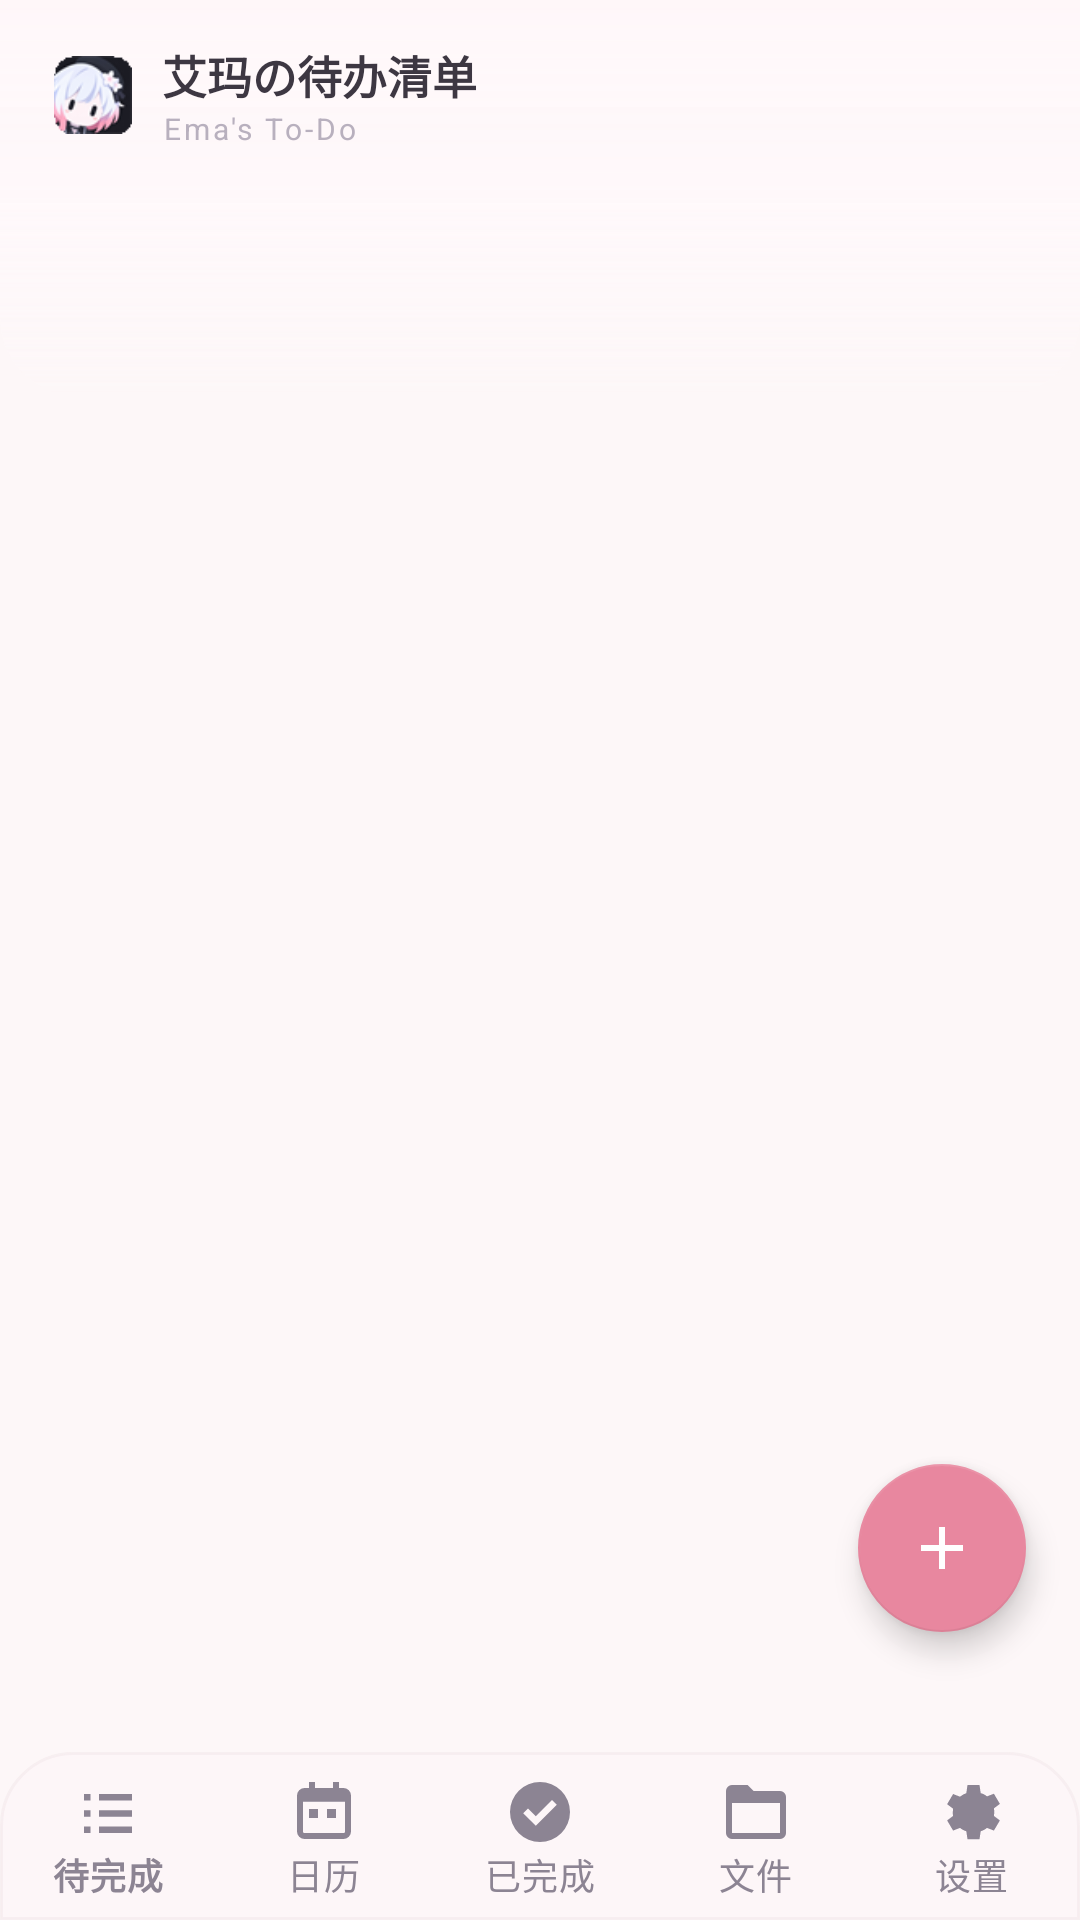

Layout XML and referenced resources for this Android screen:
<!-- AndroidManifest.xml: activity theme Theme.TodoLife -->
<!-- res/layout/activity_main.xml -->
<?xml version="1.0" encoding="utf-8"?>
<RelativeLayout xmlns:android="http://schemas.android.com/apk/res/android"
    xmlns:app="http://schemas.android.com/apk/res-auto"
    android:layout_width="match_parent"
    android:layout_height="match_parent">

    
    <ImageView
        android:id="@+id/imgAppBg"
        android:layout_width="match_parent"
        android:layout_height="match_parent"
        android:scaleType="centerCrop"
        android:contentDescription="@string/settings_background" />

    <View
        android:id="@+id/appBgTint"
        android:layout_width="match_parent"
        android:layout_height="match_parent"
        android:background="#F2FDF7F8" />

    <FrameLayout
        android:layout_width="match_parent"
        android:layout_height="match_parent">

        
        <View
            android:id="@+id/headerBg"
            android:layout_width="match_parent"
            android:layout_height="132dp"
            android:background="@drawable/bg_header" />

        <LinearLayout
            android:layout_width="match_parent"
            android:layout_height="wrap_content"
            android:gravity="center_vertical"
            android:orientation="horizontal"
            android:paddingStart="18dp"
            android:paddingTop="14dp"
            android:paddingEnd="18dp">

            <ImageView
                android:layout_width="26dp"
                android:layout_height="26dp"
                android:src="@mipmap/ic_launcher"
                android:contentDescription="@string/app_name" />

            <LinearLayout
                android:layout_width="0dp"
                android:layout_height="wrap_content"
                android:layout_marginStart="10dp"
                android:layout_weight="1"
                android:orientation="vertical">

                <TextView
                    android:layout_width="wrap_content"
                    android:layout_height="wrap_content"
                    android:text="@string/app_name"
                    android:textColor="@color/text_primary"
                    android:textSize="15sp"
                    android:textStyle="bold" />

                <TextView
                    android:layout_width="wrap_content"
                    android:layout_height="wrap_content"
                    android:letterSpacing="0.1"
                    android:text="@string/app_subtitle"
                    android:textColor="@color/text_hint"
                    android:textSize="10sp" />
            </LinearLayout>

            <TextView
                android:id="@+id/tvToolbarDate"
                android:layout_width="wrap_content"
                android:layout_height="wrap_content"
                android:text=""
                android:textColor="@color/text_secondary"
                android:textSize="12sp" />
        </LinearLayout>

        <androidx.viewpager.widget.ViewPager
            android:id="@+id/pager"
            android:layout_width="match_parent"
            android:layout_height="match_parent"
            android:layout_marginTop="52dp" />

        <com.google.android.material.floatingactionbutton.FloatingActionButton
            android:id="@+id/fabAdd"
            android:layout_width="wrap_content"
            android:layout_height="wrap_content"
            android:layout_gravity="bottom|end"
            android:layout_marginEnd="@dimen/fab_margin"
            android:layout_marginBottom="96dp"
            android:contentDescription="@string/action_new"
            android:src="@drawable/ic_add"
            app:backgroundTint="@color/primary"
            app:elevation="6dp"
            app:fabSize="normal"
            app:rippleColor="@color/white"
            app:tint="@color/white" />

        
        <LinearLayout
            android:id="@+id/undoTip"
            android:layout_width="match_parent"
            android:layout_height="wrap_content"
            android:layout_gravity="bottom"
            android:layout_marginStart="14dp"
            android:layout_marginEnd="14dp"
            android:layout_marginBottom="86dp"
            android:background="@drawable/bg_undo_tip"
            android:elevation="12dp"
            android:gravity="center_vertical"
            android:orientation="horizontal"
            android:paddingStart="14dp"
            android:paddingTop="10dp"
            android:paddingEnd="10dp"
            android:paddingBottom="10dp"
            android:visibility="gone">

            <TextView
                android:id="@+id/tvUndoText"
                android:layout_width="0dp"
                android:layout_height="wrap_content"
                android:layout_weight="1"
                android:text=""
                android:textColor="@color/text_primary"
                android:textSize="13sp" />

            <TextView
                android:id="@+id/btnUndo"
                android:layout_width="wrap_content"
                android:layout_height="wrap_content"
                android:paddingStart="12dp"
                android:paddingTop="5dp"
                android:paddingEnd="12dp"
                android:paddingBottom="5dp"
                android:text="@string/action_undo"
                android:textColor="@color/primary"
                android:textSize="13sp"
                android:textStyle="bold" />
        </LinearLayout>

        <com.google.android.material.bottomnavigation.BottomNavigationView
            android:id="@+id/bottomNav"
            android:layout_width="match_parent"
            android:layout_height="wrap_content"
            android:layout_gravity="bottom"
            android:background="@drawable/bg_bottom_nav"
            android:elevation="10dp"
            app:itemIconTint="@color/nav_item_color"
            app:itemTextColor="@color/nav_item_color"
            app:labelVisibilityMode="labeled"
            app:menu="@menu/bottom_nav" />
    </FrameLayout>
</RelativeLayout>
<!-- resources referenced by this layout -->
<resources>
  <color name="primary">#E8879F</color>
  <color name="text_hint">#FFB8B0BE</color>
  <color name="text_primary">#FF3D3742</color>
  <color name="text_secondary">#FF8C8493</color>
  <color name="white">#FFFFFFFF</color>
  <dimen name="fab_margin">18dp</dimen>
  <!-- drawable bg_bottom_nav (drawable) -->
  <?xml version="1.0" encoding="utf-8"?>
  <shape xmlns:android="http://schemas.android.com/apk/res/android" android:shape="rectangle">
      <solid android:color="#FFFDF6F8" />
      <corners android:topLeftRadius="24dp" android:topRightRadius="24dp" />
      <stroke android:width="1dp" android:color="#14B08A98" />
  </shape>
  <!-- drawable bg_header (drawable) -->
  <?xml version="1.0" encoding="utf-8"?>
  <shape xmlns:android="http://schemas.android.com/apk/res/android" android:shape="rectangle">
      <gradient
          android:angle="270"
          android:startColor="@color/header_veil"
          android:centerColor="#F2FFF9FB"
          android:endColor="#00FFF7F9"
          android:type="linear" />
      <corners android:bottomLeftRadius="26dp" android:bottomRightRadius="26dp" />
  </shape>
  <!-- drawable bg_undo_tip (drawable) -->
  <?xml version="1.0" encoding="utf-8"?>
  <shape xmlns:android="http://schemas.android.com/apk/res/android" android:shape="rectangle">
      <solid android:color="#F2FFF8FA" />
      <corners android:radius="14dp" />
      <stroke android:width="1dp" android:color="#33E8879F" />
  </shape>
  <!-- drawable ic_add (drawable) -->
  <?xml version="1.0" encoding="utf-8"?>
  <vector xmlns:android="http://schemas.android.com/apk/res/android"
      android:width="24dp"
      android:height="24dp"
      android:viewportWidth="24"
      android:viewportHeight="24"
      android:tint="#FFFFFF">
      <path
          android:fillColor="#FF000000"
          android:pathData="M11,5h2v6h6v2h-6v6h-2v-6H5v-2h6z" />
  </vector>
  <string name="action_new">新建任务</string>
  <string name="action_undo">撤销</string>
  <string name="app_name">艾玛の待办清单</string>
  <string name="app_subtitle">Ema\'s To-Do</string>
  <string name="settings_background">全局背景图</string>
  <color name="header_veil">#E6FFF7F9</color>
  <color name="primary_dark">#D06C88</color>
  <color name="secondary">#A99BD4</color>
  <color name="secondary_dark">#8C7CBF</color>
  <color name="surface">#FFFFFFFF</color>
  <color name="dot_overdue">#C96A7A</color>
  <color name="status_bar">#FFFAF3F5</color>
  <style name="Theme.TodoLife.BottomSheet" parent="Theme.MaterialComponents.Light.BottomSheetDialog">
          <item name="bottomSheetStyle">@style/TodoLife.BottomSheetStyle</item>
          <item name="android:windowIsFloating">false</item>
          <item name="android:statusBarColor">@android:color/transparent</item>
          <item name="android:navigationBarColor">@color/surface</item>
      </style>
  <style name="TodoLife.BottomSheetStyle" parent="Widget.MaterialComponents.BottomSheet.Modal">
          <item name="behavior_peekHeight">auto</item>
          <item name="android:background">@drawable/bg_bottom_sheet</item>
      </style>
  <style name="TodoLife.DialogTitle" parent="MaterialAlertDialog.MaterialComponents.Title.Text">
          <item name="android:textColor">@color/text_primary</item>
          <item name="android:textSize">16sp</item>
          <item name="android:textStyle">bold</item>
      </style>
  <style name="TodoLife.DialogButton" parent="Widget.MaterialComponents.Button.TextButton.Dialog">
          <item name="android:textColor">@color/primary</item>
          <item name="android:textSize">13.5sp</item>
          <item name="android:textStyle">bold</item>
          <item name="android:letterSpacing">0.02</item>
      </style>
  <!-- drawable bg_bottom_sheet (drawable) -->
  <?xml version="1.0" encoding="utf-8"?>
  <shape xmlns:android="http://schemas.android.com/apk/res/android" android:shape="rectangle">
      <solid android:color="@color/surface" />
      <corners android:topLeftRadius="26dp" android:topRightRadius="26dp" />
  </shape>
</resources>
